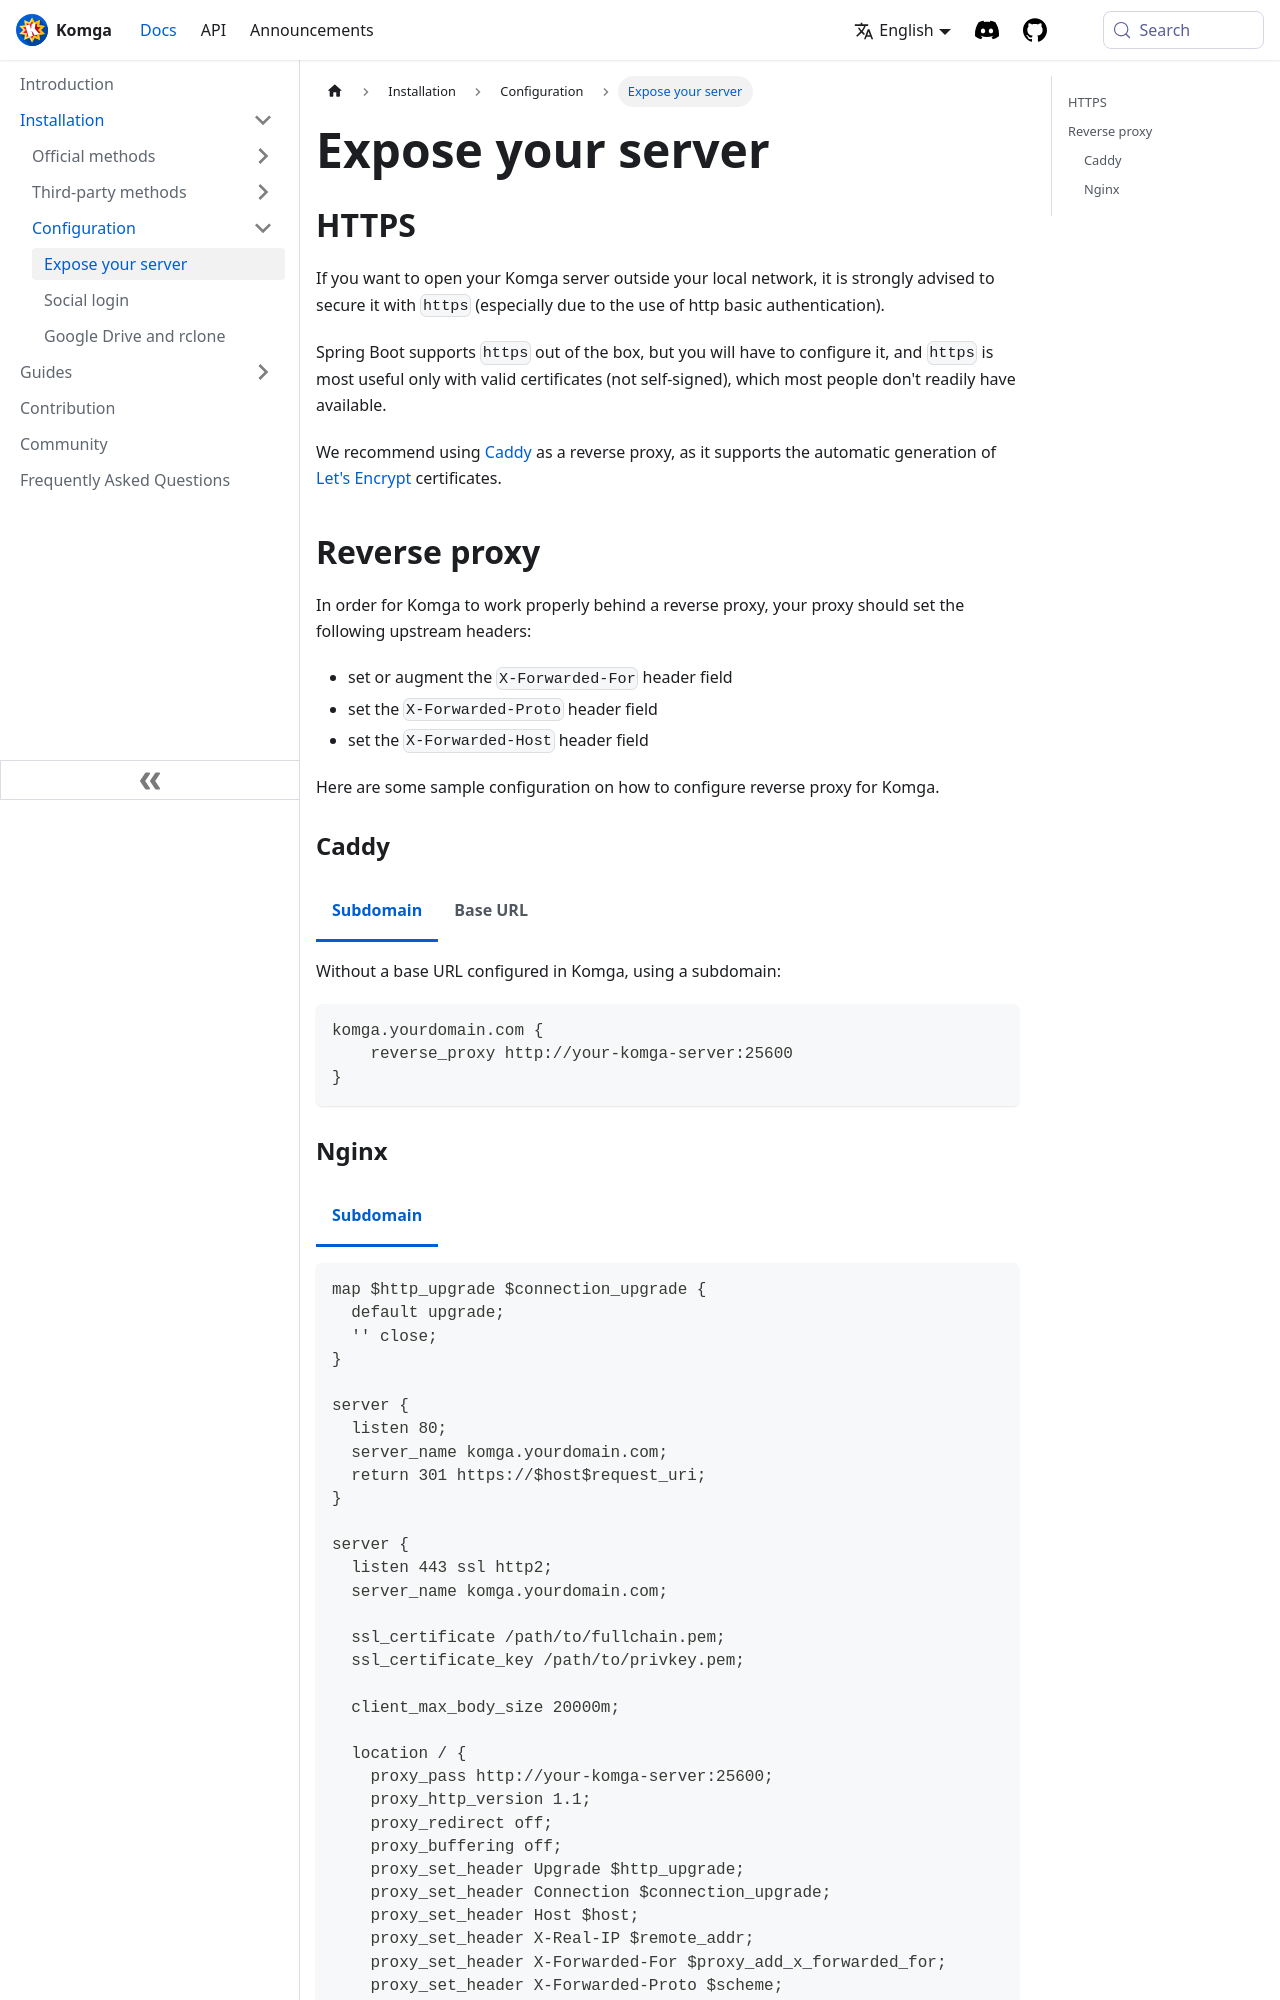

repository: gotson/komga-website · page: docs/installation/https/index.html · generator: docusaurus

# Expose your server

## HTTPS

If you want to open your Komga server outside your local network, it is strongly advised to secure it with `https` (especially due to the use of http basic authentication).

Spring Boot supports `https` out of the box, but you will have to configure it, and `https` is most useful only with valid certificates (not self-signed), which most people don't readily have available.

I recommend using [Caddy](https://caddyserver.com/) as a reverse proxy, as it supports the automatic generation of [Let's Encrypt](https://letsencrypt.org/) certificates.

## Reverse proxy

Here are some sample configuration on how to configure reverse proxy for Komga.

### Caddy (v1)

Without a base URL configured in Komga, using a subdomain:

```
komga.yourdomain.com {
  proxy / http://your-komga-server:25600 {
    transparent
  }
}
```

With a base URL configured in Komga:

```
yourdomain.com {
  proxy /komga http://your-komga-server:25600 {
    transparent
  }
}
```
